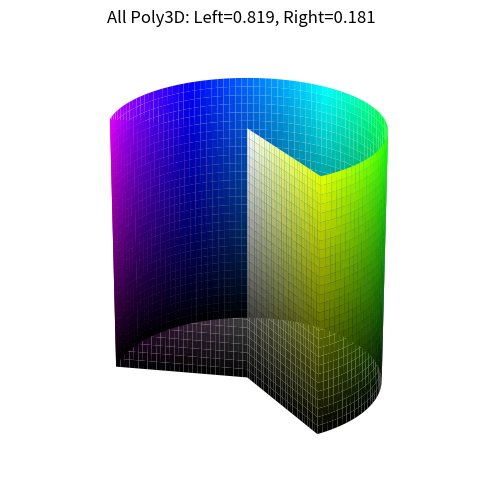

Source code (Python):
"""Test everything using Poly3DCollection only."""
import numpy as np
import matplotlib.pyplot as plt
from matplotlib.colors import hsv_to_rgb
from mpl_toolkits.mplot3d.art3d import Poly3DCollection

n = 30
slice_center = 0.0
slice_half = np.radians(65)

fig = plt.figure(figsize=(8, 6))
ax = fig.add_subplot(111, projection='3d')

def make_hsv_wall(angle, hue, n):
    sat = np.linspace(0, 1, n)
    value = np.linspace(0, 1, n)
    
    verts = []
    colors = []
    
    for i in range(n - 1):
        for j in range(n - 1):
            s0, s1 = sat[j], sat[j + 1]
            v0, v1 = value[i], value[i + 1]
            
            x0, y0 = s0 * np.cos(angle), s0 * np.sin(angle)
            x1, y1 = s1 * np.cos(angle), s1 * np.sin(angle)
            
            quad = [
                (x0, y0, v0),
                (x1, y1, v0),
                (x1, y1, v1),
                (x0, y0, v1),
            ]
            verts.append(quad)
            
            s_mid = (s0 + s1) / 2
            v_mid = (v0 + v1) / 2
            hsv = np.array([[[hue, s_mid, v_mid]]])
            rgb = hsv_to_rgb(hsv)[0, 0]
            colors.append(rgb)
    
    return verts, colors

def make_cylinder_polys(theta_start, theta_end, n_theta, n_value):
    """Create cylinder using Poly3DCollection."""
    theta = np.linspace(theta_start, theta_end, n_theta)
    value = np.linspace(0, 1, n_value)
    
    verts = []
    colors = []
    
    for i in range(n_value - 1):
        for j in range(n_theta - 1):
            t0, t1 = theta[j], theta[j + 1]
            v0, v1 = value[i], value[i + 1]
            
            quad = [
                (np.cos(t0), np.sin(t0), v0),
                (np.cos(t1), np.sin(t1), v0),
                (np.cos(t1), np.sin(t1), v1),
                (np.cos(t0), np.sin(t0), v1),
            ]
            verts.append(quad)
            
            t_mid = (t0 + t1) / 2
            v_mid = (v0 + v1) / 2
            hue = (t_mid / (2 * np.pi)) % 1.0
            hsv = np.array([[[hue, 1.0, v_mid]]])
            rgb = hsv_to_rgb(hsv)[0, 0]
            colors.append(rgb)
    
    return verts, colors

# Draw cylinder using Poly3DCollection
theta_start = slice_center + slice_half
theta_end = slice_center - slice_half + 2 * np.pi
verts_cyl, colors_cyl = make_cylinder_polys(theta_start, theta_end, 90, 30)
poly_cyl = Poly3DCollection(verts_cyl, facecolors=colors_cyl, edgecolors='none')
ax.add_collection3d(poly_cyl)

# Left wall
angle1 = slice_center - slice_half
hue1 = ((angle1 % (2 * np.pi)) / (2 * np.pi)) % 1.0
verts1, colors1 = make_hsv_wall(angle1, hue1, n)
poly1 = Poly3DCollection(verts1, facecolors=colors1, edgecolors='none')
ax.add_collection3d(poly1)

# Right wall
angle2 = slice_center + slice_half
hue2 = ((angle2 % (2 * np.pi)) / (2 * np.pi)) % 1.0
verts2, colors2 = make_hsv_wall(angle2, hue2, n)
poly2 = Poly3DCollection(verts2, facecolors=colors2, edgecolors='none')
ax.add_collection3d(poly2)

ax.set_xlim(-1, 1)
ax.set_ylim(-1, 1)
ax.set_zlim(0, 1)
ax.set_title(f"All Poly3D: Left={hue1:.3f}, Right={hue2:.3f}")
ax.view_init(elev=25, azim=35)
ax.set_box_aspect((1, 1, 1))
ax.set_axis_off()
fig.savefig("test_combined.png", dpi=150)
print(f"Left hue={hue1:.3f}, Right hue={hue2:.3f}")
print("Saved test_combined.png")
